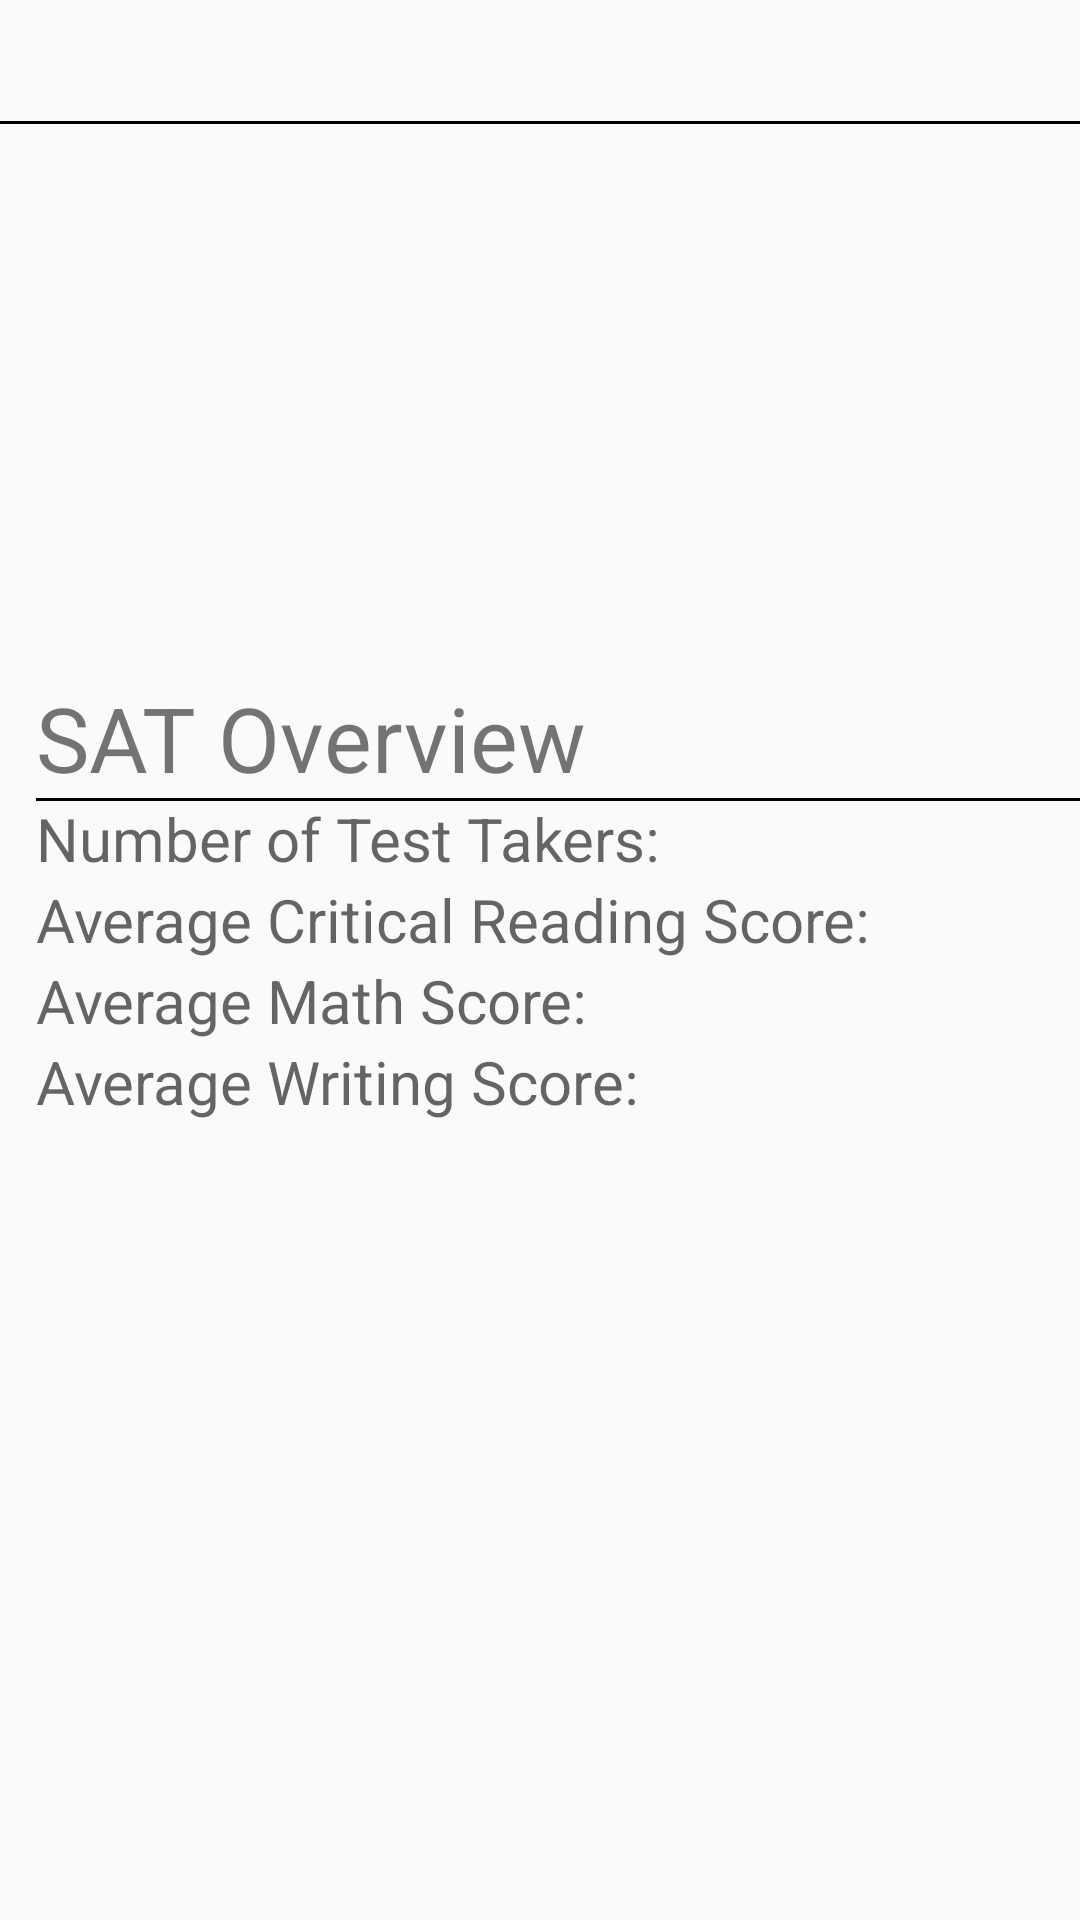

Here is an Android app screen rendered from its layout file. Give the layout XML and the strings, colors and styles it references.
<!-- AndroidManifest.xml: application theme AppTheme -->
<!-- res/layout/detail_fragment.xml -->
<?xml version="1.0" encoding="utf-8"?>
<RelativeLayout xmlns:android="http://schemas.android.com/apk/res/android"
    xmlns:tools="http://schemas.android.com/tools"
    android:layout_width="match_parent"
    android:layout_height="match_parent">

    <TextView
        android:id="@+id/school_name"
        android:layout_width="match_parent"
        android:layout_height="wrap_content"
        android:layout_alignParentTop="true"
        android:gravity="center"
        android:textSize="@dimen/school_name_text_size"
        android:textStyle="bold" />

    <View
        android:layout_width="match_parent"
        android:layout_height="@dimen/border_height"
        android:layout_below="@id/school_name"
        android:background="@android:color/black" />


    <TextView
        android:id="@+id/statistics_header"
        android:layout_width="wrap_content"
        android:layout_height="wrap_content"
        android:layout_above="@id/header_container"
        android:layout_marginStart="@dimen/view_starting_margin"
        android:text="@string/sat_overview"
        android:textSize="@dimen/sat_overview_text_size" />

    <View
        android:layout_width="@dimen/border_width"
        android:layout_height="@dimen/border_height"
        android:layout_below="@id/statistics_header"
        android:layout_alignStart="@id/statistics_header"
        android:layout_centerInParent="true"
        android:background="@android:color/black" />

    <LinearLayout
        android:id="@+id/header_container"
        android:layout_width="wrap_content"
        android:layout_height="wrap_content"
        android:layout_alignStart="@id/statistics_header"
        android:layout_centerVertical="true"
        android:orientation="vertical">

        <TextView
            android:id="@+id/number_of_test_takers_header"
            style="@style/HeaderAttributes"
            android:layout_width="wrap_content"
            android:layout_height="wrap_content"
            android:text="@string/number_of_test_takers_header" />

        <TextView
            android:id="@+id/critical_reading_header"
            style="@style/HeaderAttributes"
            android:layout_width="wrap_content"
            android:layout_height="wrap_content"
            android:text="@string/critical_reading_header" />

        <TextView
            android:id="@+id/math_header"
            style="@style/HeaderAttributes"
            android:layout_width="wrap_content"
            android:layout_height="wrap_content"
            android:text="@string/math_header" />

        <TextView
            android:id="@+id/writing_header"
            style="@style/HeaderAttributes"
            android:layout_width="wrap_content"
            android:layout_height="wrap_content"
            android:text="@string/writing_header" />

    </LinearLayout>

    <LinearLayout
        android:id="@+id/scores_container"
        android:layout_width="wrap_content"
        android:layout_height="wrap_content"
        android:layout_centerInParent="true"
        android:layout_marginStart="@dimen/starting_layout_margin"
        android:layout_toEndOf="@id/header_container"
        android:orientation="vertical">

        <TextView
            android:id="@+id/number_of_test_takers"
            style="@style/TestScoreAttributes"
            android:layout_width="wrap_content"
            android:layout_height="wrap_content"
            android:layout_gravity="start"
            tools:text="91" />

        <TextView
            android:id="@+id/critical_reading_score"
            style="@style/TestScoreAttributes"
            android:layout_width="wrap_content"
            android:layout_height="wrap_content"
            tools:text="500" />

        <TextView
            android:id="@+id/math_score"
            style="@style/TestScoreAttributes"
            android:layout_width="wrap_content"
            android:layout_height="wrap_content"
            tools:text="600" />

        <TextView
            android:id="@+id/writing_score"
            style="@style/TestScoreAttributes"
            android:layout_width="wrap_content"
            android:layout_height="wrap_content"
            tools:text="500" />

    </LinearLayout>

    <TextView
        android:id="@+id/school_number"
        android:layout_width="wrap_content"
        android:layout_height="wrap_content"
        android:layout_above="@id/school_address"
        android:layout_centerInParent="true"
        android:textSize="@dimen/detail_phone_text_size"
        android:textStyle="bold"
        tools:text="555-555-5555" />

    <TextView
        android:id="@+id/school_website"
        android:layout_width="wrap_content"
        android:layout_height="wrap_content"
        android:layout_alignParentBottom="true"
        android:layout_centerInParent="true"
        android:textSize="@dimen/detail_website_text_size"
        android:textStyle="bold"
        tools:text="www.yourwebsite.com" />

    <TextView
        android:id="@+id/school_address"
        android:layout_width="wrap_content"
        android:layout_height="wrap_content"
        android:layout_above="@id/school_website"
        android:layout_centerInParent="true"
        android:textSize="@dimen/detail_address_text_size"
        android:textStyle="bold"
        tools:text="111 Lane Street, Columbus, OH 43206" />

</RelativeLayout>
<!-- resources referenced by this layout -->
<resources>
  <dimen name="border_height">1dp</dimen>
  <dimen name="border_width">380dp</dimen>
  <dimen name="detail_address_text_size">15sp</dimen>
  <dimen name="detail_phone_text_size">20sp</dimen>
  <dimen name="detail_website_text_size">20sp</dimen>
  <dimen name="sat_overview_text_size">30sp</dimen>
  <dimen name="school_name_text_size">30sp</dimen>
  <dimen name="starting_layout_margin">4dp</dimen>
  <dimen name="view_starting_margin">12dp</dimen>
  <string name="critical_reading_header">Average Critical Reading Score:</string>
  <string name="math_header">Average Math Score:</string>
  <string name="number_of_test_takers_header">Number of Test Takers:</string>
  <string name="sat_overview">SAT Overview</string>
  <string name="writing_header">Average Writing Score:</string>
  <style name="HeaderAttributes">
          <item name="android:textSize">20sp</item>
          <item name="android:layout_gravity">start</item>
          <item name="android:textAppearance">@style/TextAppearance.AppCompat.Medium</item>
      </style>
  <style name="TestScoreAttributes">
          <item name="android:textSize">20sp</item>
          <item name="android:layout_gravity">start</item>
      </style>
  <style name="AppTheme" parent="Theme.AppCompat.Light.DarkActionBar">
          
          <item name="colorPrimary">@color/colorPrimary</item>
          <item name="colorPrimaryDark">@color/colorPrimaryDark</item>
          <item name="colorAccent">@color/colorAccent</item>
      </style>
  <!-- not gathered from this repository: default colours our renderer supplied (Android Studio template values) -->
  <color name="colorPrimary">#FF6200EE</color>
  <color name="colorPrimaryDark">#FF3700B3</color>
  <color name="colorAccent">#FF03DAC5</color>
</resources>
